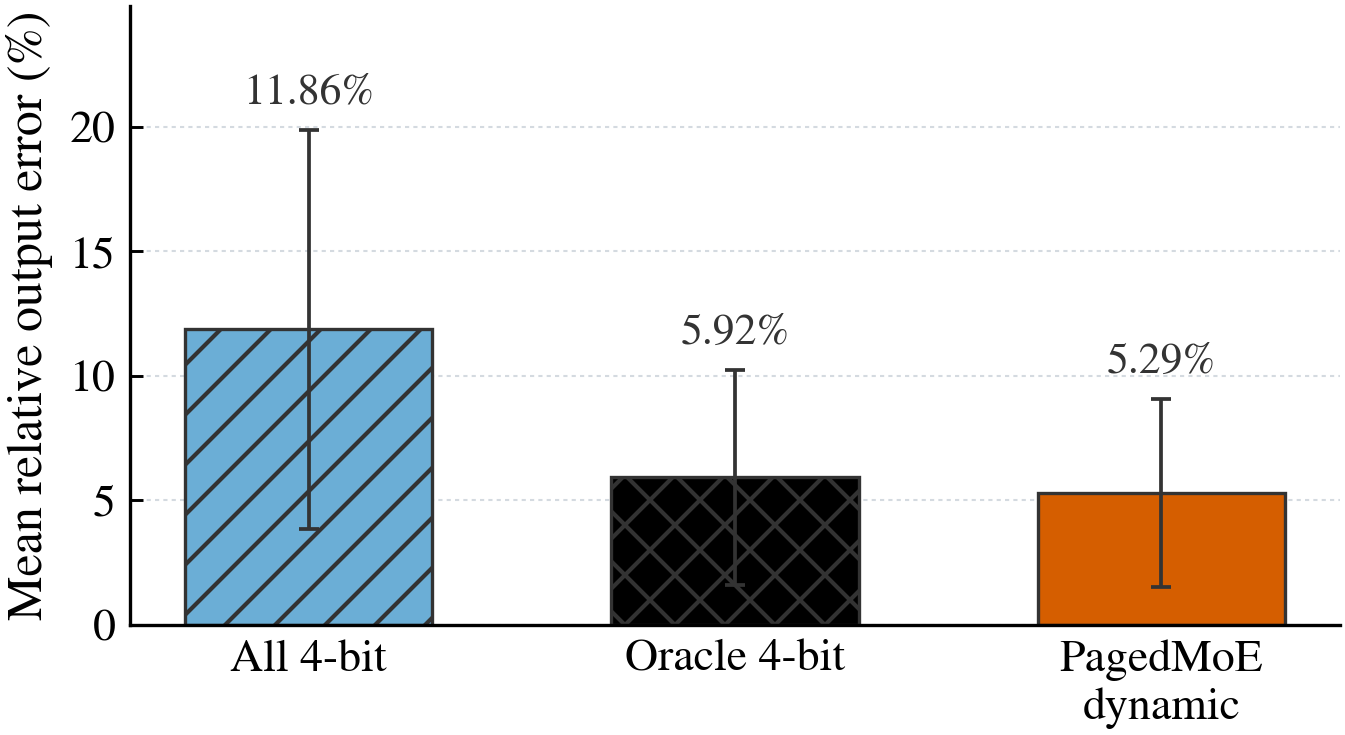

The file beside this chart, header and first rows:
strategy, label, allocation_level, precision_by_rank, sample_count, mean_relative_l2_error, std_relative_l2_error, median_relative_l2_error, min_relative_l2_error, max_relative_l2_error, mean_cosine_similarity, mean_target_bits, mean_target_average_bits
uniform_q4, All 4-bit, routed_rank, 4/4/4/4/4/4/4/4/4/4, 100, 0.1186, 0.08031, 0.1691, 0.0, 0.1791, 0.6798, 40.0, 4.0
oracle_q4, Oracle 4-bit, per_sample_oracle, per-sample best, 100, 0.05917, 0.04306, 0.06978, 0.0, 0.1269, 0.6874, 40.0, 4.0
pagedmoe_dynamic, PagedMoE dynamic, runtime_marginal_gain, per-sample marginal-gain, 100, 0.05291, 0.03761, 0.06448, 0.0, 0.1269, 0.6879, 40.0, 4.0
